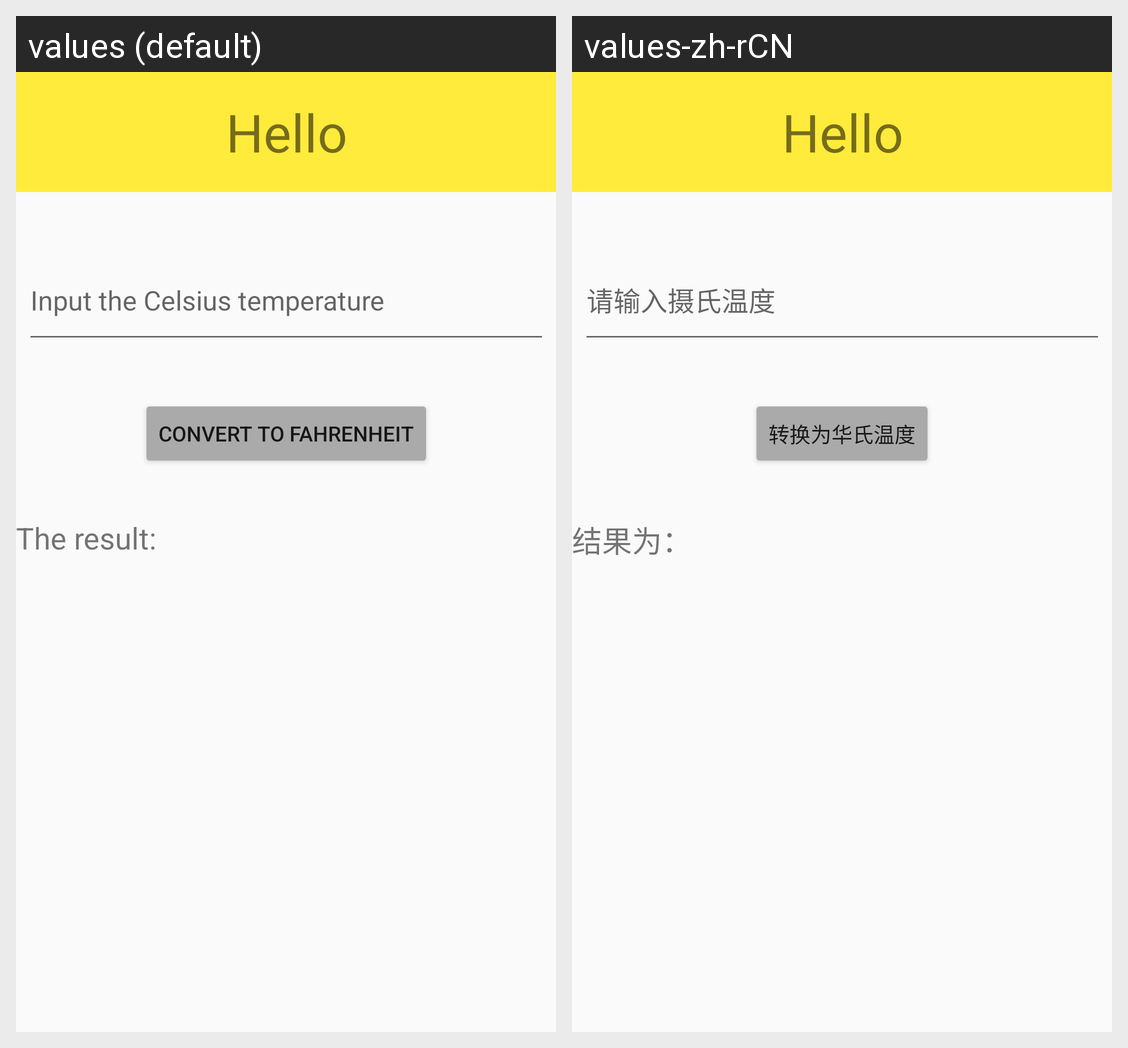

Locale-by-locale string values for the Android screen shown in this grid:
Android screen res/layout/activity_main.xml rendered under 2 locales, left to right: values (default), values-zh-rCN. Device: Nexus 5 (rendered at 1080×1920; each locale shown at half size, 540×960, under a caption strip naming it); theme AppTheme.NoActionBar.
Strings drawn on this screen, with the default value and each locale's value (text and hints the layout hard-codes, and strings that could not be matched under every locale, appear in the picture but are not listed):

app_name
  values: Hello
  values-zh-rCN: Hello

num
  values: Input the Celsius temperature
  values-zh-rCN: 请输入摄氏温度

button
  values: Convert to Fahrenheit
  values-zh-rCN: 转换为华氏温度

result
  values: The result: 
  values-zh-rCN: 结果为：
